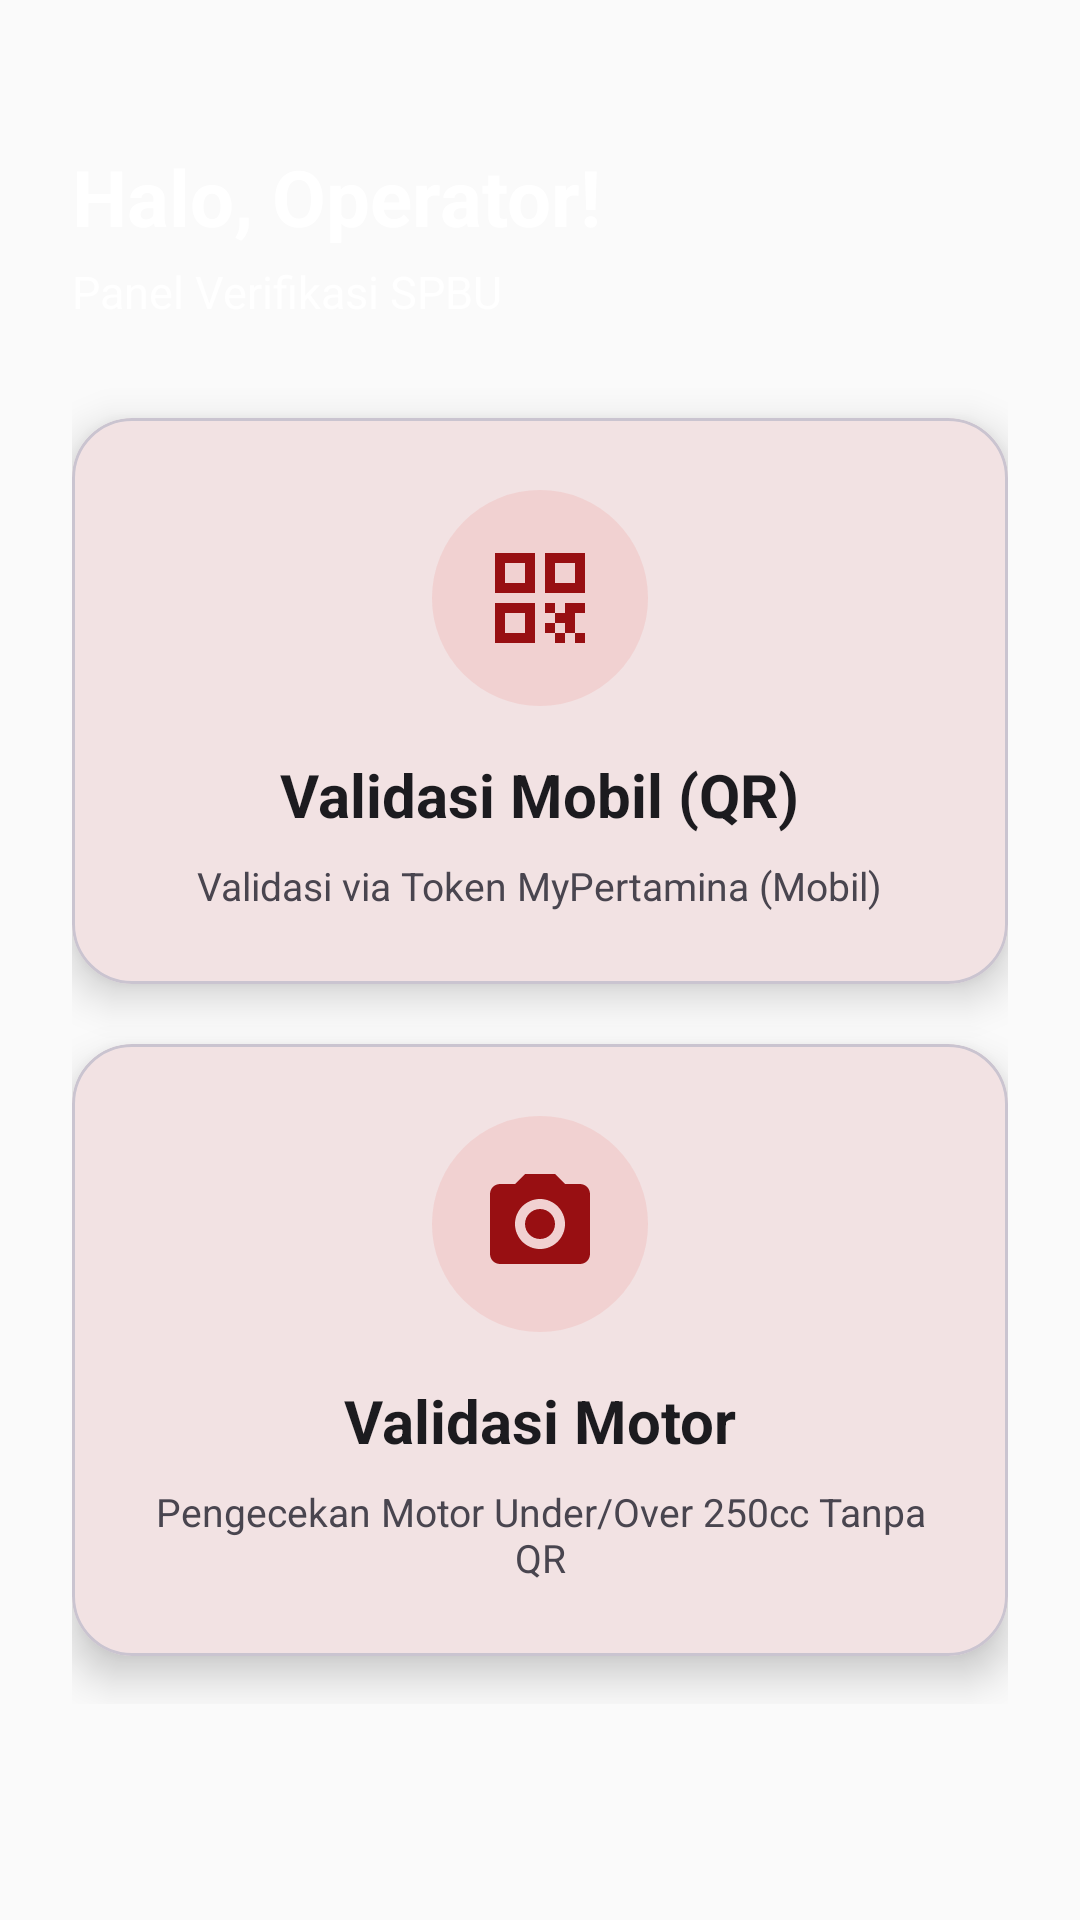

Reconstruct the res/layout file that produces this screen, plus the resources it refers to.
<!-- AndroidManifest.xml: application theme Theme.Petrochain -->
<!-- res/layout/fragment_spbu_dashboard.xml -->
<?xml version="1.0" encoding="utf-8"?>
<androidx.constraintlayout.widget.ConstraintLayout
    xmlns:android="http://schemas.android.com/apk/res/android"
    xmlns:app="http://schemas.android.com/apk/res-auto"
    android:layout_width="match_parent"
    android:layout_height="match_parent"
    android:background="@color/background">

    
    <View
        android:id="@+id/headerBg"
        android:layout_width="match_parent"
        android:layout_height="220dp"
        android:background="@drawable/bg_header_curved"
        app:layout_constraintTop_toTopOf="parent" />

    <TextView
        android:id="@+id/tvWelcomeName"
        android:layout_width="wrap_content"
        android:layout_height="wrap_content"
        android:text="Halo, Operator!"
        android:textColor="@color/white"
        android:textSize="26sp"
        android:textStyle="bold"
        android:layout_marginTop="48dp"
        android:layout_marginStart="24dp"
        app:layout_constraintStart_toStartOf="parent"
        app:layout_constraintTop_toTopOf="parent" />

    <TextView
        android:id="@+id/tvWelcomeSubtitle"
        android:layout_width="wrap_content"
        android:layout_height="wrap_content"
        android:text="Panel Verifikasi SPBU"
        android:textColor="#E6FFFFFF"
        android:textSize="15sp"
        android:layout_marginTop="4dp"
        app:layout_constraintStart_toStartOf="@id/tvWelcomeName"
        app:layout_constraintTop_toBottomOf="@id/tvWelcomeName" />

    
    <ScrollView
        android:layout_width="match_parent"
        android:layout_height="0dp"
        android:layout_marginTop="16dp"
        android:clipToPadding="false"
        android:paddingBottom="24dp"
        app:layout_constraintTop_toBottomOf="@id/tvWelcomeSubtitle"
        app:layout_constraintBottom_toBottomOf="parent">

        <LinearLayout
            android:layout_width="match_parent"
            android:layout_height="wrap_content"
            android:orientation="vertical"
            android:paddingHorizontal="24dp">

            
            <com.google.android.material.card.MaterialCardView
                android:id="@+id/cardScanQr"
                android:layout_width="match_parent"
                android:layout_height="wrap_content"
                android:layout_marginTop="16dp"
                app:cardBackgroundColor="@color/white"
                app:cardCornerRadius="20dp"
                app:cardElevation="8dp"
                app:rippleColor="@color/ripple_primary">

                <LinearLayout
                    android:layout_width="match_parent"
                    android:layout_height="wrap_content"
                    android:orientation="vertical"
                    android:gravity="center"
                    android:padding="24dp">

                    <ImageView
                        android:layout_width="72dp"
                        android:layout_height="72dp"
                        android:src="@drawable/ic_qr_code"
                        android:padding="16dp"
                        app:tint="@color/primary"
                        android:background="@drawable/bg_icon_circle_red"
                        android:layout_marginBottom="16dp" />

                    <TextView
                        android:layout_width="wrap_content"
                        android:layout_height="wrap_content"
                        android:text="Validasi Mobil (QR)"
                        android:textSize="20sp"
                        android:textStyle="bold"
                        android:textColor="@color/text_primary" />

                    <TextView
                        android:layout_width="wrap_content"
                        android:layout_height="wrap_content"
                        android:text="Validasi via Token MyPertamina (Mobil)"
                        android:textSize="13sp"
                        android:textColor="@color/text_secondary"
                        android:gravity="center"
                        android:layout_marginTop="8dp" />
                </LinearLayout>
            </com.google.android.material.card.MaterialCardView>

            
            <com.google.android.material.card.MaterialCardView
                android:id="@+id/cardScanMotor"
                android:layout_width="match_parent"
                android:layout_height="wrap_content"
                android:layout_marginTop="20dp"
                android:layout_marginBottom="16dp"
                app:cardBackgroundColor="@color/white"
                app:cardCornerRadius="20dp"
                app:cardElevation="8dp"
                app:rippleColor="@color/ripple_primary">

                <LinearLayout
                    android:layout_width="match_parent"
                    android:layout_height="wrap_content"
                    android:orientation="vertical"
                    android:gravity="center"
                    android:padding="24dp">

                    <ImageView
                        android:layout_width="72dp"
                        android:layout_height="72dp"
                        android:src="@drawable/ic_camera"
                        android:padding="16dp"
                        app:tint="@color/primary"
                        android:background="@drawable/bg_icon_circle_red"
                        android:layout_marginBottom="16dp" />

                    <TextView
                        android:layout_width="wrap_content"
                        android:layout_height="wrap_content"
                        android:text="Validasi Motor"
                        android:textSize="20sp"
                        android:textStyle="bold"
                        android:textColor="@color/text_primary" />

                    <TextView
                        android:layout_width="wrap_content"
                        android:layout_height="wrap_content"
                        android:text="Pengecekan Motor Under/Over 250cc Tanpa QR"
                        android:textSize="13sp"
                        android:textColor="@color/text_secondary"
                        android:gravity="center"
                        android:layout_marginTop="8dp" />
                </LinearLayout>
            </com.google.android.material.card.MaterialCardView>

        </LinearLayout>
    </ScrollView>

</androidx.constraintlayout.widget.ConstraintLayout>
<!-- resources referenced by this layout -->
<resources>
  <color name="background">#FAFAFA</color>
  <color name="primary">#980F12</color>
  <color name="ripple_primary">#20980F12</color>
  <color name="text_primary">#1C1B1F</color>
  <color name="text_secondary">#49454F</color>
  <color name="white">#FFFFFF</color>
  <!-- drawable bg_icon_circle_red (drawable) -->
  <?xml version="1.0" encoding="utf-8"?>
  <shape xmlns:android="http://schemas.android.com/apk/res/android"
      android:shape="oval">
      <solid android:color="#1AE53935" /> 
  </shape>
  <!-- drawable ic_camera (drawable) -->
  <vector xmlns:android="http://schemas.android.com/apk/res/android"
      android:width="24dp" android:height="24dp"
      android:viewportWidth="24" android:viewportHeight="24"
      android:tint="?attr/colorControlNormal">
    <path
        android:fillColor="@android:color/white"
        android:pathData="M4,4h3l2,-2h6l2,2h3c1.1,0 2,0.9 2,2v12c0,1.1 -0.9,2 -2,2H4c-1.1,0 -2,-0.9 -2,-2V6c0,-1.1 0.9,-2 2,-2zM12,17c2.76,0 5,-2.24 5,-5s-2.24,-5 -5,-5 -5,2.24 -5,5 2.24,5 5,5zM12,9c1.65,0 3,1.35 3,3s-1.35,3 -3,3 -3,-1.35 -3,-3 1.35,-3 3,-3z"/>
  </vector>
  <!-- drawable ic_qr_code (drawable) -->
  <vector xmlns:android="http://schemas.android.com/apk/res/android"
      android:width="24dp" android:height="24dp"
      android:viewportWidth="24" android:viewportHeight="24"
      android:tint="?attr/colorControlNormal">
    <path
        android:fillColor="@android:color/white"
        android:pathData="M3,11h8V3H3V11zM5,5h4v4H5V5zM3,21h8v-8H3V21zM5,15h4v4H5V15zM13,3v8h8V3H13zM19,9h-4V5h4V9zM13,13h2v2h-2zM15,15h2v2h-2zM13,17h2v2h-2zM17,17h2v2h-2zM19,13h2v2h-2zM19,19h2v2h-2zM15,19h2v2h-2zM17,13h2v2h-2zM17,15h2v2h-2z"/>
  </vector>
  <style name="Theme.Petrochain" parent="Theme.Material3.Light.NoActionBar">
          <item name="colorPrimary">@color/primary</item>
          <item name="colorPrimaryDark">@color/primary_dark</item>
          <item name="colorAccent">@color/accent</item>
          <item name="colorSecondary">@color/secondary</item>
          <item name="colorPrimaryContainer">@color/primary_container</item>
          <item name="colorOnPrimaryContainer">@color/on_primary_container</item>
          <item name="colorSecondaryContainer">@color/primary_light</item>
          <item name="android:colorBackground">@color/background</item>
          <item name="colorSurface">@color/surface</item>
          <item name="colorError">@color/error</item>
          <item name="android:statusBarColor">@color/primary_dark</item>
          <item name="android:navigationBarColor">@color/surface</item>
      </style>
  <color name="primary_dark">#66090B</color>
  <color name="accent">#FFC107</color>
  <color name="secondary">#F8F9FA</color>
  <color name="primary_container">#FFEBEE</color>
  <color name="on_primary_container">#410004</color>
  <color name="primary_light">#FFEBEE</color>
  <color name="surface">#FFFFFF</color>
  <color name="error">#B3261E</color>
</resources>
